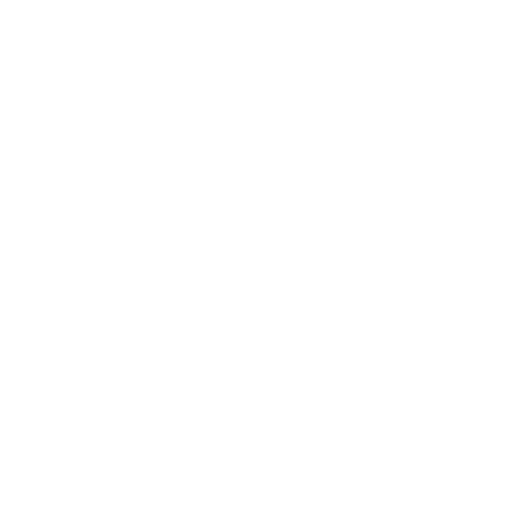
t = 0.00 s
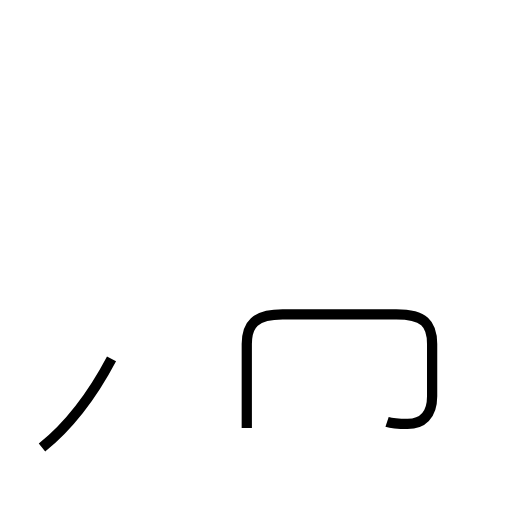
t = 1.57 s
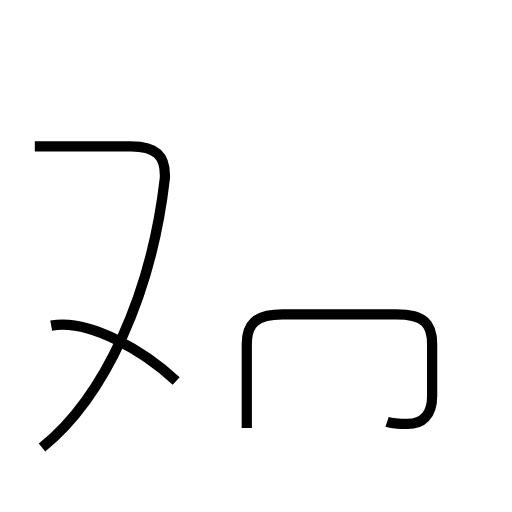
t = 2.97 s
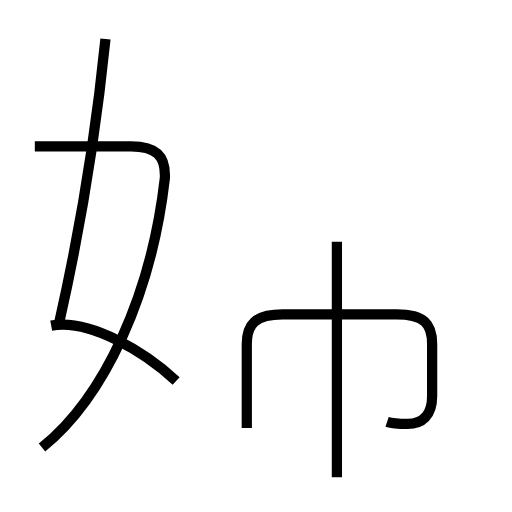
t = 4.50 s
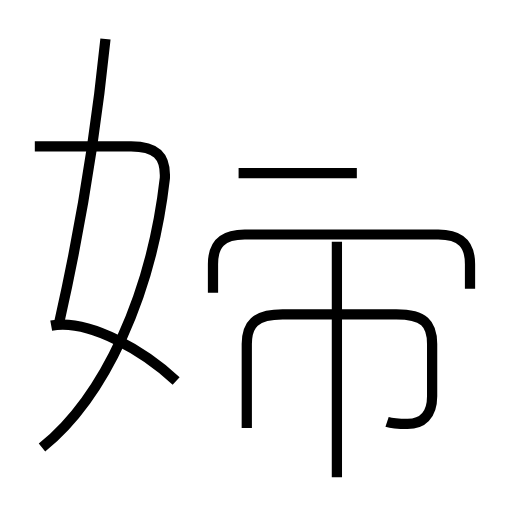
t = 5.87 s
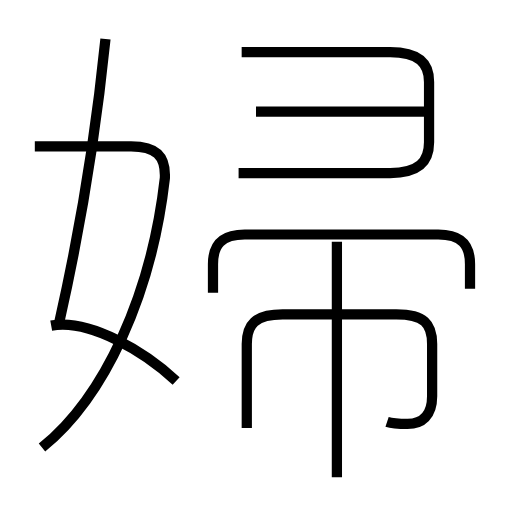
t = 7.41 s

The animated SVG that drew these frames (rendered in a browser with its animation timeline set to each time). Animation: 8 SMIL elements (animate=8); one cycle of 7.41 s.

<?xml version='1.0' encoding='utf-8'?>
<svg viewBox="0.0 -6.0 50.0 50.0" version="1.1" xmlns="http://www.w3.org/2000/svg"><rect x="-1000" y="-1000" width="2000" height="2000" stroke="white" fill="white" /><g style="fill:none;stroke:#000000;stroke-width:1"><path d="M 37.8 -2.8 C 38.4 -2.6 39.1 -2.6 39.8 -2.6 C 41.2 -2.6 42.2 -3.4 42.2 -5.3 L 42.2 -10.4 C 42.2 -12.4 41.4 -13.3 38.7 -13.3 L 27.6 -13.3 C 24.9 -13.3 24.1 -12.3 24.1 -10.4 L 24.1 -2.2 " transform="translate(0.0 38.0)" stroke-dasharray="41.1159507425377" stroke-dashoffset="41.1159507425377"><animate attributeName="stroke-dashoffset" from="41.1159507425377" to="0" dur="1.2334785222761309s" begin="0s" fill="freeze" /></path><path d="M 4.1 -0.3 C 10.2 -5.2 14.8 -15.2 16.1 -26.6 C 16.2 -28.8 15.2 -29.7 12.8 -29.7 L 3.4 -29.7 " transform="translate(0.0 38.0)" stroke-dasharray="44.287573356698104" stroke-dashoffset="44.287573356698104"><animate attributeName="stroke-dashoffset" from="44.287573356698104" to="0" dur="1.328627200700943s" begin="1.2334785222761309s" fill="freeze" /></path><path d="M 17.2 -6.8 C 14.2 -9.6 8.8 -12.9 5.0 -12.2 " transform="translate(0.0 38.0)" stroke-dasharray="13.731197872717646" stroke-dashoffset="13.731197872717646"><animate attributeName="stroke-dashoffset" from="13.731197872717646" to="0" dur="0.41193593618152935s" begin="2.5621057229770736s" fill="freeze" /></path><path d="M 5.8 -12.6 C 7.5 -20.1 9.2 -29.4 10.3 -40.2 " transform="translate(0.0 38.0)" stroke-dasharray="27.981584662653923" stroke-dashoffset="27.981584662653923"><animate attributeName="stroke-dashoffset" from="27.981584662653923" to="0" dur="0.8394475398796176s" begin="2.974041659158603s" fill="freeze" /></path><path d="M 32.9 2.6 L 32.9 -20.4 " transform="translate(0.0 38.0)" stroke-dasharray="23.0" stroke-dashoffset="23.0"><animate attributeName="stroke-dashoffset" from="23.0" to="0" dur="0.69s" begin="3.8134891990382207s" fill="freeze" /></path><path d="M 20.8 -15.4 L 20.8 -18.2 C 20.8 -20.1 21.6 -21.1 23.9 -21.1 L 42.8 -21.1 C 45.1 -21.1 45.9 -20.1 45.9 -18.2 L 45.9 -15.8 " transform="translate(0.0 38.0)" stroke-dasharray="33.93619087770525" stroke-dashoffset="33.93619087770525"><animate attributeName="stroke-dashoffset" from="33.93619087770525" to="0" dur="1.0180857263311576s" begin="4.503489199038221s" fill="freeze" /></path><path d="M 23.3 -27.1 L 38.1 -27.1 C 40.9 -27.1 41.9 -28.2 41.9 -30.1 L 41.9 -36.0 C 41.9 -37.8 40.9 -38.9 38.1 -38.9 L 23.6 -38.9 " transform="translate(0.0 38.0)" stroke-dasharray="46.24381410269971" stroke-dashoffset="46.24381410269971"><animate attributeName="stroke-dashoffset" from="46.24381410269971" to="0" dur="1.3873144230809913s" begin="5.521574925369379s" fill="freeze" /></path><path d="M 41.6 -33.1 L 25.0 -33.1" transform="translate(0.0 38.0)" stroke-dasharray="16.6" stroke-dashoffset="16.6"><animate attributeName="stroke-dashoffset" from="16.6" to="0" dur="0.498s" begin="6.90888934845037s" fill="freeze" /></path></g></svg>
